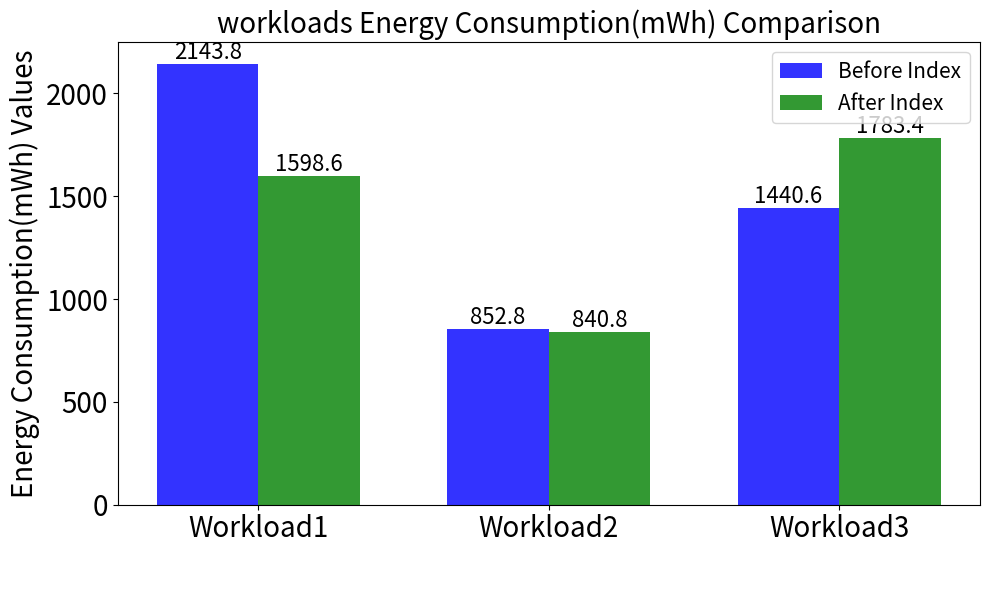
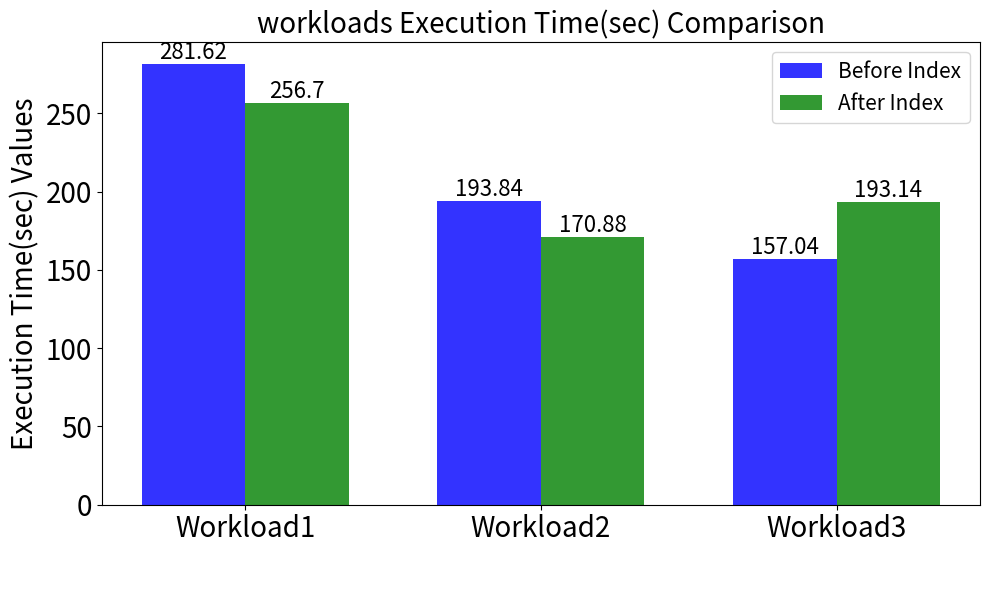

Here is the Python script that generated these plots, in order:
import pandas as pd
import matplotlib.pyplot as plt
import numpy as np

# Data preparation
data_workloads_energy = {
    'Metric': ['Workload1', 'Workload2',  'Workload3'],
    'Before Index': [2143.8, 852.8, 1440.6],
    'After Index':  [1598.6, 840.8, 1783.4]
}

data_workloads_time = {
    'Metric': ['Workload1', 'Workload2', 'Workload3'],
    'Before Index': [281.62, 193.84, 157.04],
    'After Index':  [256.70, 170.88, 193.14]
}

# Create dataframes
df_workloads_energy = pd.DataFrame(data_workloads_energy)
df_workloads_time = pd.DataFrame(data_workloads_time)

# Function to plot grouped bar chart with value labels
def plot_grouped_bar_chart(df, workload_name, metric):
    n_groups = len(df['Metric'])
    fig, ax = plt.subplots(figsize=(10, 6))

    index = np.arange(n_groups)
    bar_width = 0.35

    opacity = 0.8

    rects1 = plt.bar(index, df['Before Index'], bar_width, alpha=opacity, color='b', label='Before Index')
    rects2 = plt.bar(index + bar_width, df['After Index'], bar_width, alpha=opacity, color='g', label='After Index')

    plt.xlabel(' ', fontsize = 20)
    plt.ylabel(f'{metric} Values', fontsize = 20)
    plt.title(f'{workload_name} {metric} Comparison', fontsize = 20)
    plt.xticks(index + bar_width / 2, df['Metric'], rotation=0, ha='center', fontsize = 20)
    plt.yticks(fontsize=20)
    #plt.legend()
    legend = plt.legend(fontsize=15, loc='upper right')
    legend.set_title(legend.get_title().get_text(), prop={'size': 15})

    # Add value labels on top of the bars
    for i in range(len(rects1)):
        ax.text(rects1[i].get_x() + rects1[i].get_width() / 2., rects1[i].get_height(),
                f'{df["Before Index"][i]}', ha='center', va='bottom', fontsize = 16)
        ax.text(rects2[i].get_x() + rects2[i].get_width() / 2., rects2[i].get_height(),
                f'{df["After Index"][i]}', ha='center', va='bottom', fontsize = 16)

    plt.grid(False)  # Disable grid lines
    plt.tight_layout()
    plt.savefig(f'{workload_name}_{metric}_comparison.png')
    plt.show()

# Plot grouped bar charts for energy consumption
plot_grouped_bar_chart(df_workloads_energy, 'workloads', 'Energy Consumption(mWh)')

# Plot grouped bar charts for execution time
plot_grouped_bar_chart(df_workloads_time, 'workloads', 'Execution Time(sec)')
